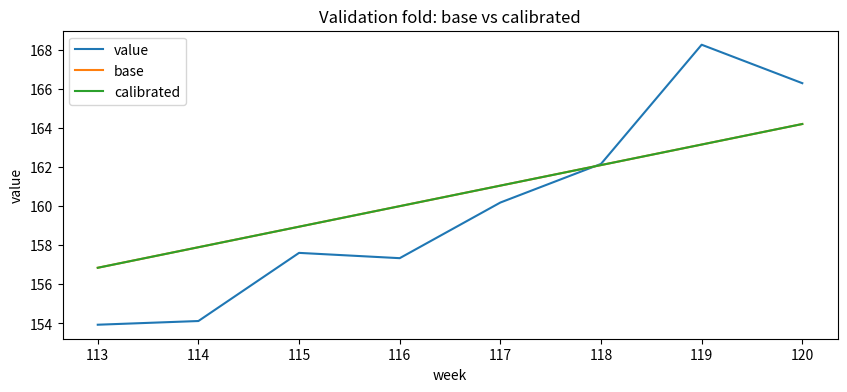

Generate this figure with matplotlib:
import math
import numpy as np
import pandas as pd
import matplotlib.pyplot as plt

rng = np.random.default_rng(33)

def make_dataset(n=132):
    weeks = np.arange(1, n + 1)
    base = 120 + weeks * 0.35 + 5 * np.sin(2 * np.pi * weeks / 13)
    event_effect = np.zeros(n)
    events = []

    positive_windows = [(28, 33), (74, 80)]
    negative_windows = [(50, 57), (101, 108)]

    for i, week in enumerate(weeks):
        if any(start <= week <= end for start, end in positive_windows):
            event_effect[i] += 9
            events.append("positive catalyst")
        elif any(start <= week <= end for start, end in negative_windows):
            event_effect[i] -= 13
            events.append("negative demand shock")
        else:
            events.append("ordinary week")

    value = base + event_effect + rng.normal(0, 1.8, n)
    return pd.DataFrame({"week": weeks, "value": value, "event": events})


df = make_dataset()
df.head()

def event_signal(text):
    text = text.lower()
    if "positive" in text:
        return 1.0
    if "negative" in text or "shock" in text:
        return -1.0
    return 0.0


def predict_with_rule(history, future_frame, event_weight=7.0, drift_window=8):
    """간단한 거시 추세와 이벤트 보정을 결합한다.

    history: 예측 시점까지 관측 가능한 과거 데이터
    future_frame: 예측할 미래 시점의 week와 event 정보
    event_weight: 이벤트 신호를 얼마나 강하게 숫자에 반영할지 결정한다.
    """
    x = history["week"].to_numpy()
    y = history["value"].to_numpy()
    slope, intercept = np.polyfit(x, y, deg=1)
    macro = intercept + slope * future_frame["week"].to_numpy()

    recent_drift = float(history["value"].diff().tail(drift_window).mean())
    micro_anchor = float(history["value"].iloc[-1])

    preds = []
    for step, row in enumerate(future_frame.itertuples(index=False), start=1):
        decay = np.exp(-(step - 1) / 5)
        micro_anchor = micro_anchor + recent_drift + event_signal(row.event) * event_weight * decay
        # 거시와 미시를 고정 비율로 결합한다. 보정은 event_weight를 바꿔 일어난다.
        preds.append(0.52 * macro[step - 1] + 0.48 * micro_anchor)
    return np.array(preds)


def mape(y_true, y_pred):
    y_true = np.asarray(y_true, dtype=float)
    y_pred = np.asarray(y_pred, dtype=float)
    return np.mean(np.abs((y_true - y_pred) / np.maximum(np.abs(y_true), 1e-8)))

def make_backtest_folds(frame, start=52, horizon=8, step=12, max_folds=6):
    folds = []
    cutoff = start
    while cutoff + horizon <= len(frame) and len(folds) < max_folds:
        history = frame.iloc[:cutoff].copy()
        future = frame.iloc[cutoff:cutoff + horizon].copy()
        folds.append({"cutoff": cutoff, "history": history, "future": future})
        cutoff += step
    return folds


folds = make_backtest_folds(df)
[(fold["cutoff"], int(fold["future"].week.min()), int(fold["future"].week.max())) for fold in folds]

def propose_rules_from_fold(fold, event_weight=7.0):
    future = fold["future"]
    pred = predict_with_rule(fold["history"], future, event_weight=event_weight)
    actual = future["value"].to_numpy()
    error = actual - pred

    rows = future.copy()
    rows["error"] = error
    rows["signal"] = rows["event"].map(event_signal)

    rules = set()
    positive_errors = rows.loc[rows["signal"] > 0, "error"]
    negative_errors = rows.loc[rows["signal"] < 0, "error"]

    # 실제값이 예측보다 높다면 긍정 이벤트 효과를 과소반영한 것이다.
    if len(positive_errors) >= 2 and positive_errors.mean() > 2.0:
        rules.add("increase_positive_event_weight")

    # 실제값이 예측보다 낮다면 부정 이벤트 효과를 과소반영한 것이다.
    if len(negative_errors) >= 2 and negative_errors.mean() < -2.0:
        rules.add("increase_negative_event_weight")

    # 이벤트가 없는 구간에서 예측이 계속 높으면 드리프트가 과한 것으로 본다.
    neutral_errors = rows.loc[rows["signal"] == 0, "error"]
    if len(neutral_errors) >= 4 and neutral_errors.mean() < -2.0:
        rules.add("dampen_recent_drift")

    return rules, mape(actual, pred)


train_folds = folds[:-1]
validation_fold = folds[-1]

rule_sets = []
for fold in train_folds:
    rules, score = propose_rules_from_fold(fold)
    rule_sets.append(rules)
    print(f"cutoff={fold['cutoff']}, MAPE={score:.4f}, rules={sorted(rules)}")

def stable_rules(rule_sets, min_fraction=0.5):
    counts = {}
    for rules in rule_sets:
        for rule in rules:
            counts[rule] = counts.get(rule, 0) + 1
    threshold = math.ceil(len(rule_sets) * min_fraction)
    return {rule for rule, count in counts.items() if count >= threshold}, counts


rules, counts = stable_rules(rule_sets)
rules, counts

def apply_rules(base_event_weight, base_drift_window, rules):
    event_weight = base_event_weight
    drift_window = base_drift_window

    if "increase_positive_event_weight" in rules:
        event_weight += 1.5
    if "increase_negative_event_weight" in rules:
        event_weight += 2.0
    if "dampen_recent_drift" in rules:
        drift_window += 4

    return event_weight, drift_window


calibrated_event_weight, calibrated_drift_window = apply_rules(7.0, 8, rules)
calibrated_event_weight, calibrated_drift_window

def evaluate_fold(fold, event_weight=7.0, drift_window=8):
    pred = predict_with_rule(fold["history"], fold["future"], event_weight=event_weight, drift_window=drift_window)
    actual = fold["future"]["value"].to_numpy()
    return mape(actual, pred), pred


base_score, base_pred = evaluate_fold(validation_fold)
cal_score, cal_pred = evaluate_fold(
    validation_fold,
    event_weight=calibrated_event_weight,
    drift_window=calibrated_drift_window,
)

improvement = (base_score - cal_score) / base_score
accepted = improvement >= 0.05

pd.DataFrame([
    {"setting": "base", "MAPE": base_score},
    {"setting": "calibrated", "MAPE": cal_score},
    {"setting": "relative_improvement", "MAPE": improvement},
])

print("accepted:", accepted)
print("rules:", sorted(rules))

plot_df = validation_fold["future"][["week", "value"]].copy()
plot_df["base"] = base_pred
plot_df["calibrated"] = cal_pred

ax = plot_df.plot(x="week", y=["value", "base", "calibrated"], figsize=(10, 4))
ax.set_title("Validation fold: base vs calibrated")
ax.set_ylabel("value")
plt.show()
